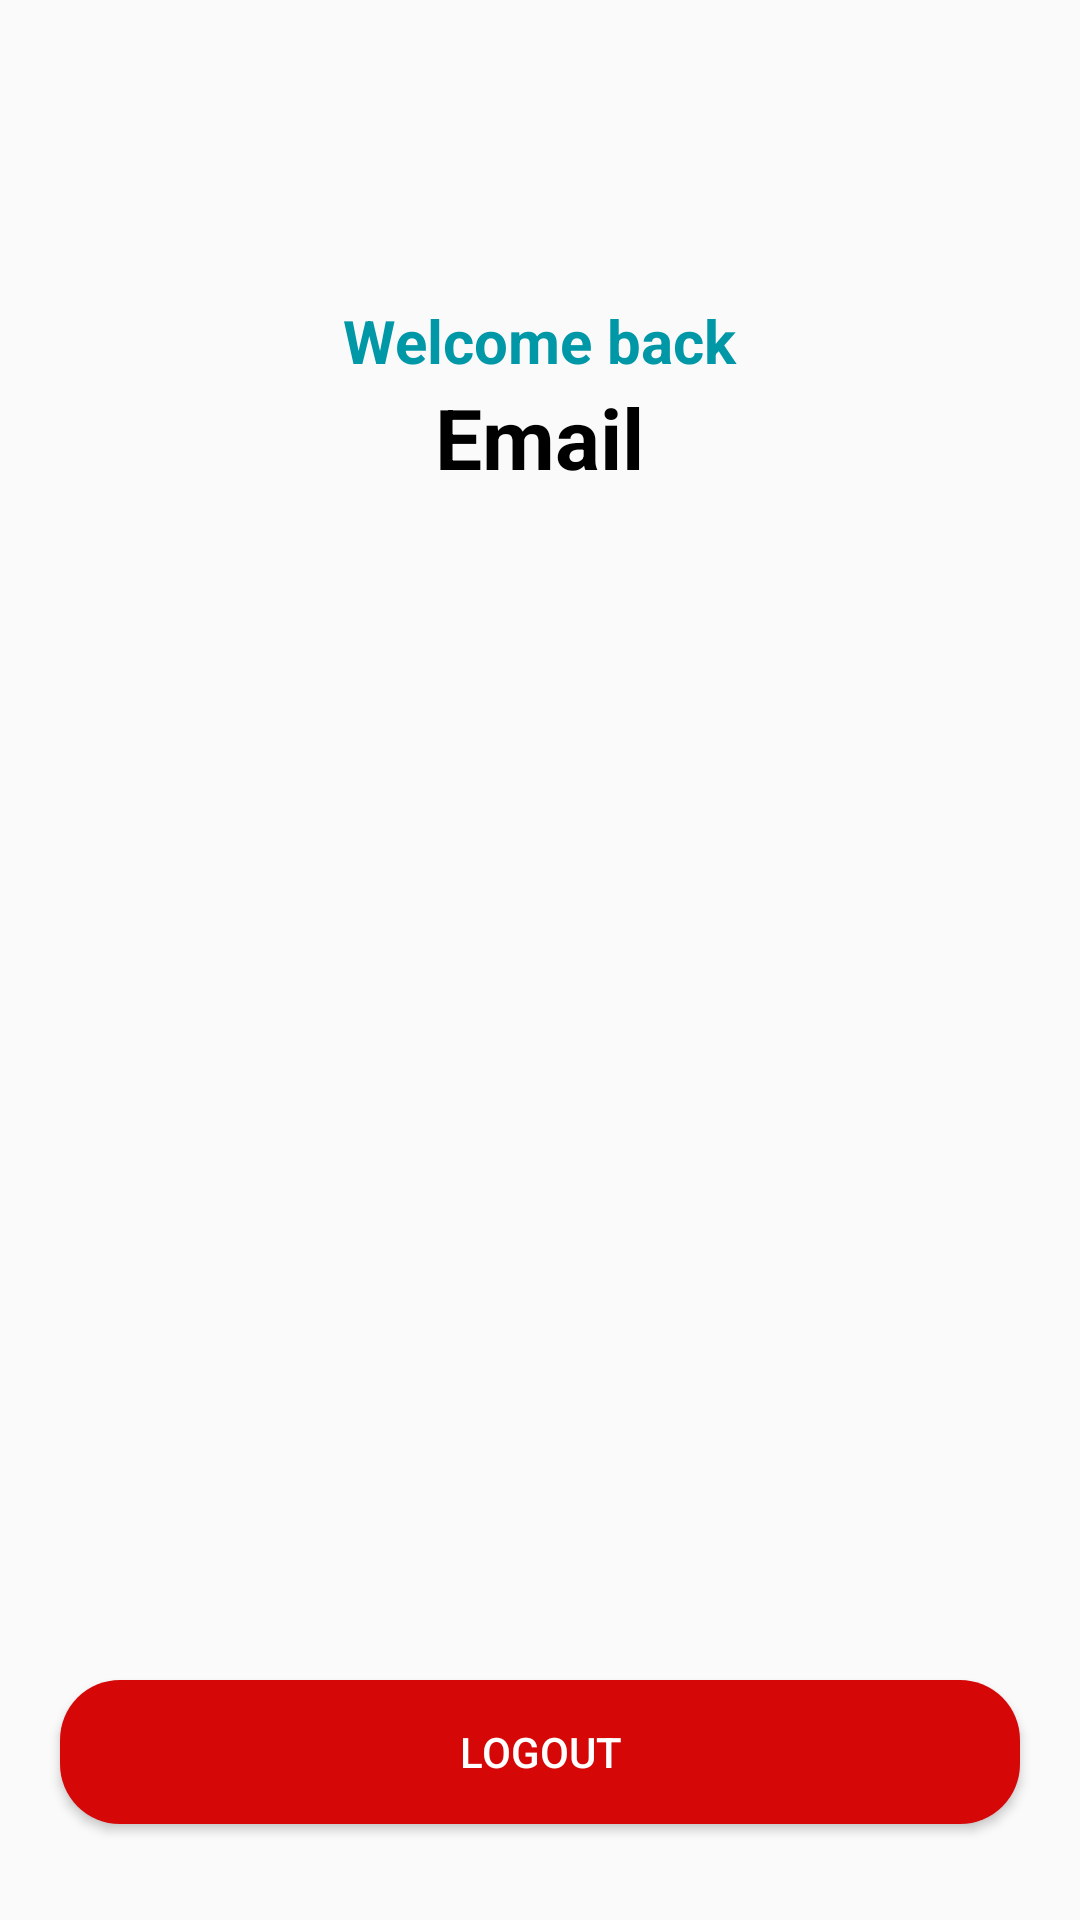

Layout XML and referenced resources for this Android screen:
<!-- AndroidManifest.xml: application theme Theme.FirebaseAuth -->
<!-- res/layout/activity_main.xml -->
<?xml version="1.0" encoding="utf-8"?>
<RelativeLayout xmlns:android="http://schemas.android.com/apk/res/android"
    xmlns:app="http://schemas.android.com/apk/res-auto"
    xmlns:tools="http://schemas.android.com/tools"
    android:layout_width="match_parent"
    android:layout_height="match_parent"
    android:orientation="vertical"
    tools:context=".MainActivity">

    <LinearLayout
        android:layout_width="match_parent"
        android:layout_height="wrap_content"
        android:orientation="vertical"
        android:gravity="center_horizontal">
        <ImageView
            android:layout_width="wrap_content"
            android:layout_height="wrap_content"
            android:src="@drawable/logo_home"
            android:layout_marginTop="80dp"
            android:layout_marginBottom="20dp"/>

        <TextView
            android:layout_width="wrap_content"
            android:layout_height="wrap_content"
            android:text="Welcome back"
            android:textSize="20sp"
            android:textStyle="bold"
            android:textColor="@color/colorPrimary"/>

        <TextView
            android:id="@+id/tvEmail"
            android:layout_width="wrap_content"
            android:layout_height="wrap_content"
            android:text="Email"
            android:textSize="28sp"
            android:textColor="@android:color/black"
            android:textStyle="bold"/>
    </LinearLayout>


    <Button
        android:id="@+id/btnLogout"
        android:layout_width="match_parent"
        android:layout_height="wrap_content"
        android:background="@drawable/bg_btn_logout"
        android:text="Logout"
        android:textColor="@color/white"
        android:layout_alignParentBottom="true"
        android:layout_marginBottom="32dp"
        android:layout_marginStart="20dp"
        android:layout_marginEnd="20dp"/>

</RelativeLayout>
<!-- resources referenced by this layout -->
<resources>
  <color name="colorPrimary">#0097A7</color>
  <color name="white">#FFFFFFFF</color>
  <!-- drawable bg_btn_logout (drawable) -->
  <?xml version="1.0" encoding="utf-8"?>
  <ripple xmlns:android="http://schemas.android.com/apk/res/android"
      android:color="@color/white">
  
      <item>
          <shape android:shape="rectangle">
              <solid android:color="#D50707"/>
              <corners android:radius="20dp"/>
          </shape>
      </item>
  </ripple>
  <style name="Theme.FirebaseAuth" parent="Theme.AppCompat.DayNight.NoActionBar">
          
          <item name="colorPrimary">@color/colorPrimary</item>
          <item name="colorPrimaryVariant">@color/colorPrimaryDark</item>
          <item name="colorOnPrimary">@color/white</item>
          
          <item name="colorSecondary">@color/colorAccent</item>
          <item name="colorSecondaryVariant">@color/colorAccent</item>
          <item name="colorOnSecondary">@color/colorPrimaryDark</item>
          
          <item name="android:statusBarColor" tools:targetApi="l">?attr/colorPrimaryVariant</item>
          
      </style>
  <color name="colorPrimaryDark">#006978</color>
  <color name="colorAccent">#56c8d8</color>
</resources>
